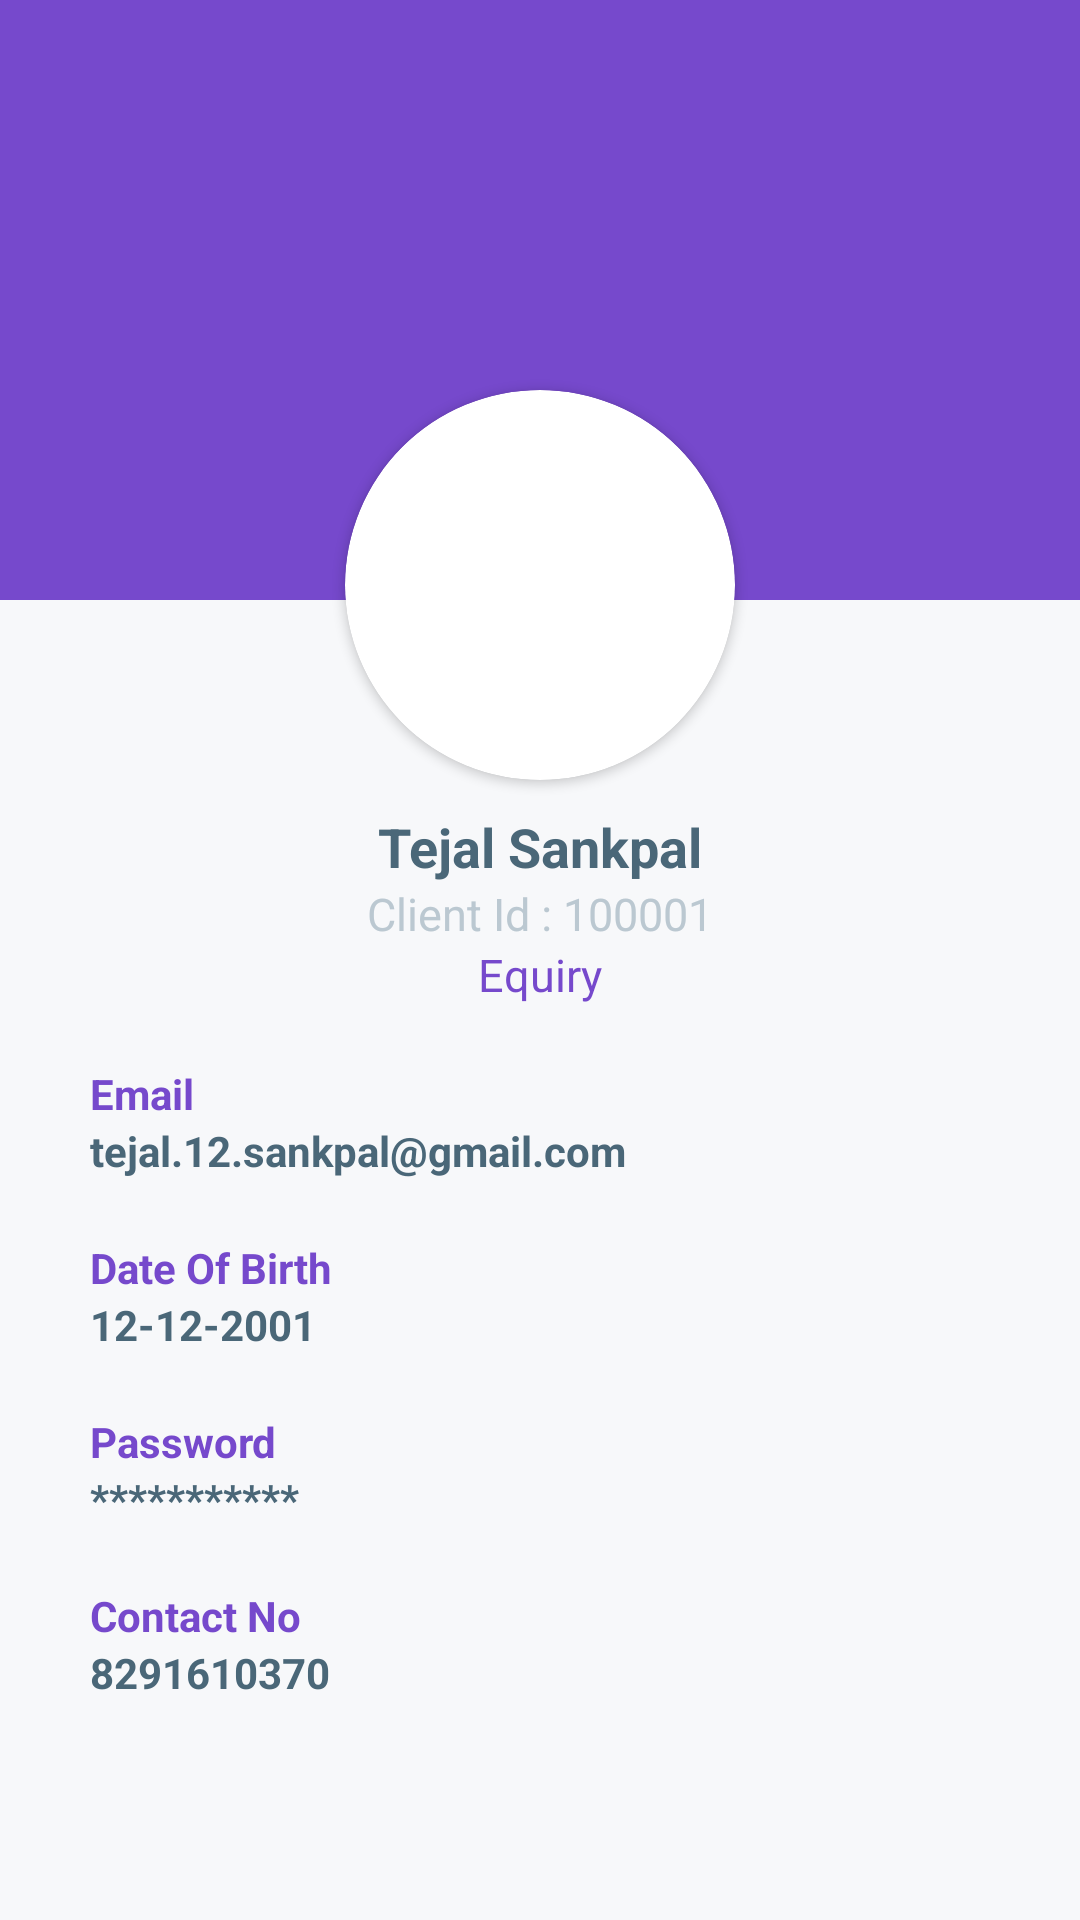

Here is an Android app screen rendered from its layout file. Give the layout XML and the strings, colors and styles it references.
<!-- AndroidManifest.xml: application theme Theme.FitnessParkApp -->
<!-- res/layout/fragment_profile.xml -->
<?xml version="1.0" encoding="utf-8"?>
<LinearLayout xmlns:android="http://schemas.android.com/apk/res/android"
              xmlns:tools="http://schemas.android.com/tools"
              android:layout_width="match_parent"
              android:layout_height="match_parent" xmlns:app="http://schemas.android.com/apk/res-auto"
              tools:context=".ProfileFragment"
              android:background="@color/background_color"
              android:orientation="vertical">

    








    <RelativeLayout
            android:layout_width="match_parent"
            android:layout_height="270dp"
            android:gravity="top">
            <LinearLayout android:layout_width="match_parent"
                          android:layout_height="200dp"
                          android:orientation="vertical"
                          android:background="@color/primary_color">
            </LinearLayout>
        <androidx.cardview.widget.CardView android:layout_width="130dp"
                                           android:layout_height="130dp"
                                           android:layout_centerHorizontal="true"
                                           app:cardCornerRadius="100dp"
                                           android:layout_marginTop="130dp">
            <ImageView
                    android:layout_width="match_parent"
                    android:layout_height="match_parent"
            android:src="@drawable/tejal"/>
        </androidx.cardview.widget.CardView>

    </RelativeLayout>
    <LinearLayout
            android:layout_width="match_parent"
            android:layout_height="wrap_content"
            android:layout_gravity="center"
            android:gravity="center"
    android:orientation="vertical">
        <TextView android:layout_width="wrap_content"
                  android:layout_height="wrap_content"
                  android:text="Tejal Sankpal"
                  android:textStyle="bold"
                  android:textColor="@color/dark_text_color"
                  android:textSize="18dp"
                  android:id="@+id/memberName"/>

        <TextView android:layout_width="wrap_content"
                  android:layout_height="wrap_content"
                  android:textColor="@color/light_text_color"
                  android:text="Client Id : 100001"
                  android:textSize="15dp"
                  android:id="@+id/memberId"
        />

        <TextView android:layout_width="wrap_content"
                  android:layout_height="wrap_content"
                  android:text="Equiry"
                  android:textSize="15dp"
                  android:textColor="@color/primary_color"
                  android:id="@+id/memberStatus"
        />
    </LinearLayout>


























    <LinearLayout
            android:layout_width="match_parent"
            android:layout_height="wrap_content"
            android:layout_marginTop="20dp"
            android:layout_marginLeft="15dp"
            android:orientation="vertical">

        <TextView android:layout_width="wrap_content"
                  android:layout_height="wrap_content"
                  android:textColor="@color/primary_color"
                  android:textStyle="bold"
                  android:text="Email"
                  android:textSize="14dp"
                  android:layout_marginLeft="15dp"/>

        <TextView android:layout_width="wrap_content"
                  android:layout_height="wrap_content"
                  android:textColor="@color/dark_text_color"
                  android:textStyle="bold"
                  android:text="tejal.12.sankpal@gmail.com"
                  android:textSize="14dp"
                  android:layout_marginLeft="15dp"
                  android:id="@+id/memberEmailId"/>
    </LinearLayout>

    <LinearLayout
            android:layout_width="match_parent"
            android:layout_height="wrap_content"
            android:layout_marginTop="20dp"
            android:layout_marginLeft="15dp"
            android:orientation="vertical">

        <TextView android:layout_width="wrap_content"
                  android:layout_height="wrap_content"
                  android:textColor="@color/primary_color"
                  android:textStyle="bold"
                  android:text="Date Of Birth"
                  android:textSize="14dp"
                  android:layout_marginLeft="15dp"/>

        <TextView android:layout_width="wrap_content"
                  android:layout_height="wrap_content"
                  android:textColor="@color/dark_text_color"
                  android:textStyle="bold"
                  android:text="12-12-2001"
                  android:textSize="14dp"
                  android:layout_marginLeft="15dp"
                  android:id="@+id/memberDateOfBirth"/>
    </LinearLayout>

    <LinearLayout
            android:layout_width="match_parent"
            android:layout_height="wrap_content"
            android:layout_marginTop="20dp"
            android:layout_marginLeft="15dp"
            android:orientation="vertical">

        <TextView android:layout_width="wrap_content"
                  android:layout_height="wrap_content"
                  android:textColor="@color/primary_color"
                  android:textStyle="bold"
                  android:text="Password"
                  android:textSize="14dp"
                  android:layout_marginLeft="15dp"/>

        <TextView android:layout_width="wrap_content"
                  android:layout_height="wrap_content"
                  android:textColor="@color/dark_text_color"
                  android:textStyle="bold"
                  android:text="***********"
                  android:textSize="14dp"
                  android:layout_marginLeft="15dp"
                    android:id="@+id/memberPassword"/>
    </LinearLayout>

    <LinearLayout
            android:layout_width="match_parent"
            android:layout_height="wrap_content"
            android:layout_marginTop="20dp"
            android:layout_marginLeft="15dp"
            android:orientation="vertical">

        <TextView android:layout_width="wrap_content"
                  android:layout_height="wrap_content"
                  android:textColor="@color/primary_color"
                  android:textStyle="bold"
                  android:text="Contact No"
                  android:textSize="14dp"
                  android:layout_marginLeft="15dp"/>

        <TextView android:layout_width="wrap_content"
                  android:layout_height="wrap_content"
                  android:textColor="@color/dark_text_color"
                  android:textStyle="bold"
                  android:text="8291610370"
                  android:textSize="14dp"
                  android:layout_marginLeft="15dp"
        android:id="@+id/memberMobileNo"/>
    </LinearLayout>

</LinearLayout>
<!-- resources referenced by this layout -->
<resources>
  <color name="background_color">#F7F8FA</color>
  <color name="dark_text_color">#4A6778</color>
  <color name="light_text_color">#BBC8D1</color>
  <color name="primary_color">#7649CC</color>
  <style name="Theme.FitnessParkApp" parent="Theme.MaterialComponents.DayNight.NoActionBar">
          
          <item name="colorPrimary">@color/purple_500</item>
          <item name="colorPrimaryVariant">@color/purple_700</item>
          <item name="colorOnPrimary">@color/white</item>
          
          <item name="colorSecondary">@color/teal_200</item>
          <item name="colorSecondaryVariant">@color/teal_700</item>
          <item name="colorOnSecondary">@color/black</item>
          
          <item name="android:statusBarColor">?attr/colorPrimaryVariant</item>
          
          
  
      </style>
  <color name="purple_500">#FF6200EE</color>
  <color name="purple_700">#FF3700B3</color>
  <color name="white">#FFFFFFFF</color>
  <color name="teal_200">#FF03DAC5</color>
  <color name="teal_700">#FF018786</color>
  <color name="black">#FF000000</color>
</resources>
